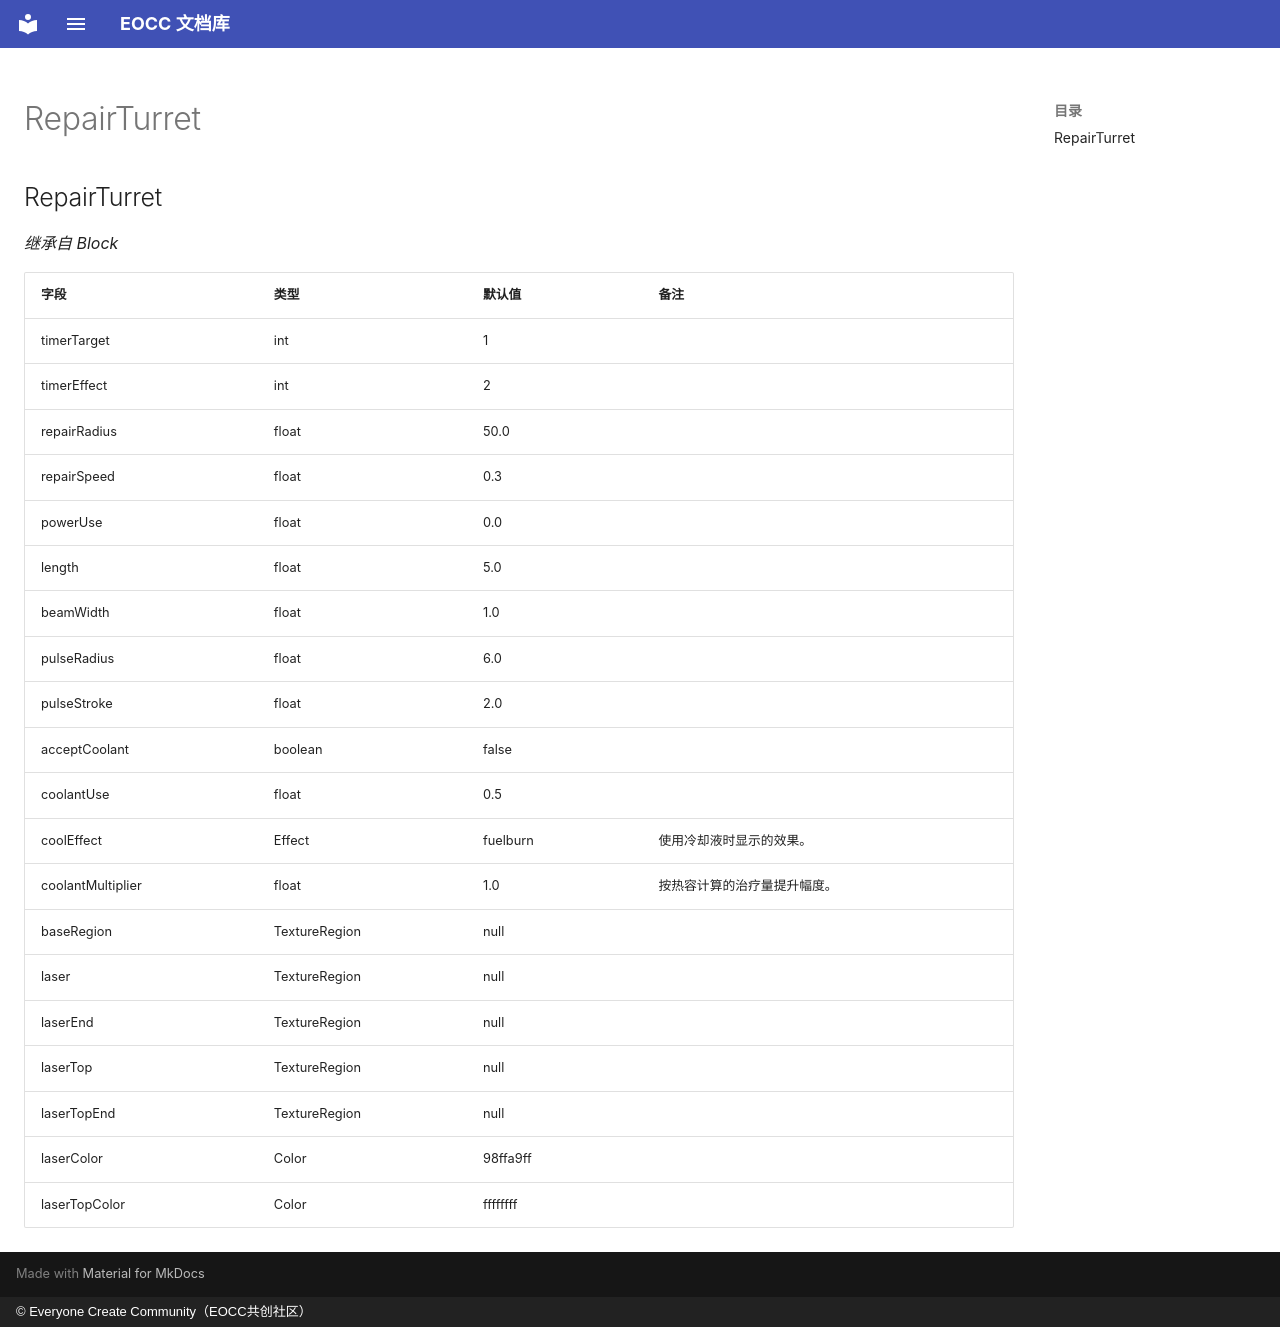

repository: eoccc/eoccc.github.io · page: wiki/mindustry/zh/Modding%20Classes/RepairTurret/index.html · generator: mkdocs · copyright: © Everyone Create Community（EOCC共创社区）

# RepairTurret

## RepairTurret

*继承自 Block*

| 字段 | 类型 | 默认值 | 备注 |
|---|---|---|---|
| timerTarget | int | 1 |  |
| timerEffect | int | 2 |  |
| repairRadius | float | 50.0 |  |
| repairSpeed | float | 0.3 |  |
| powerUse | float | 0.0 |  |
| length | float | 5.0 |  |
| beamWidth | float | 1.0 |  |
| pulseRadius | float | 6.0 |  |
| pulseStroke | float | 2.0 |  |
| acceptCoolant | boolean | false |  |
| coolantUse | float | 0.5 |  |
| coolEffect | Effect | fuelburn | 使用冷却液时显示的效果。 |
| coolantMultiplier | float | 1.0 | 按热容计算的治疗量提升幅度。 |
| baseRegion | TextureRegion | null |  |
| laser | TextureRegion | null |  |
| laserEnd | TextureRegion | null |  |
| laserTop | TextureRegion | null |  |
| laserTopEnd | TextureRegion | null |  |
| laserColor | Color | 98ffa9ff |  |
| laserTopColor | Color | ffffffff |  |
